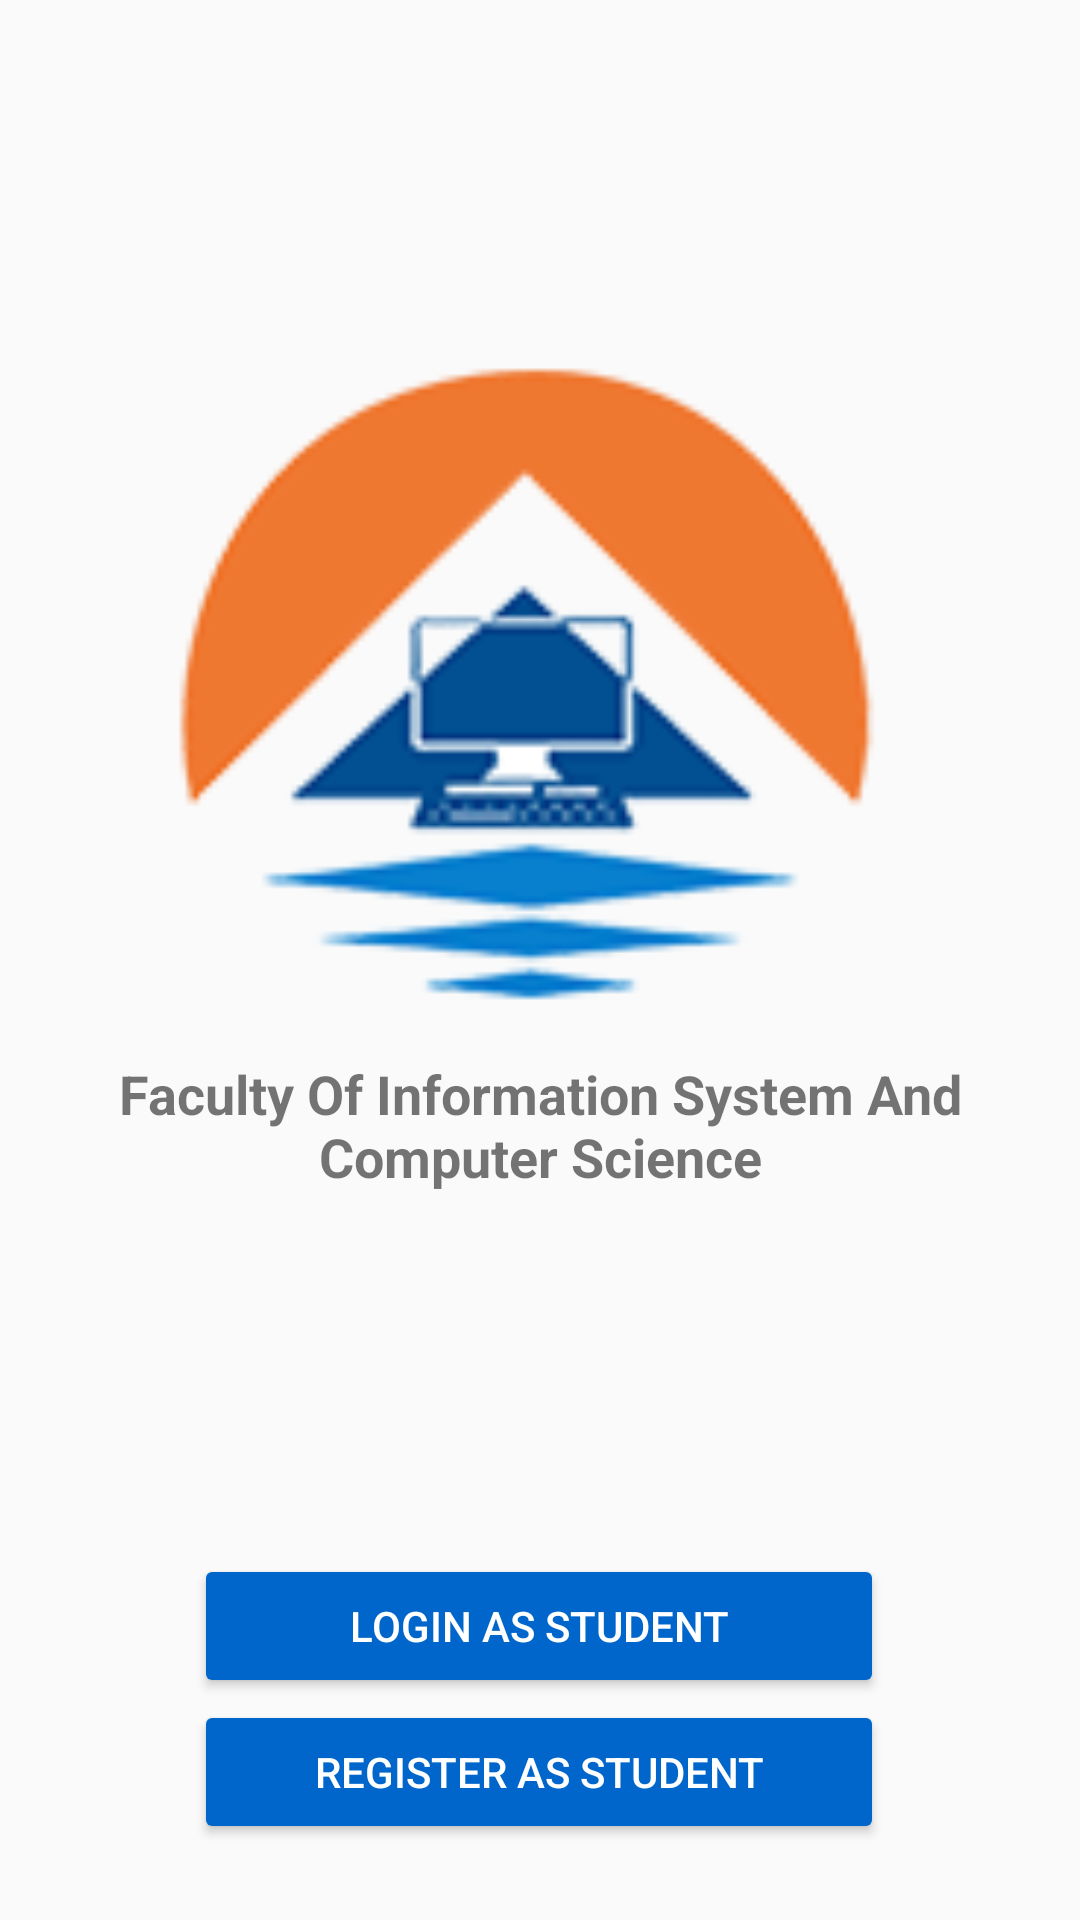

Write the Android layout XML for this screen, with the resource values it uses.
<!-- AndroidManifest.xml: activity theme AppThemeNo -->
<!-- res/layout/activity_main.xml -->
<?xml version="1.0" encoding="utf-8"?>
<androidx.constraintlayout.widget.ConstraintLayout xmlns:android="http://schemas.android.com/apk/res/android"
    xmlns:app="http://schemas.android.com/apk/res-auto"
    xmlns:tools="http://schemas.android.com/tools"
    android:layout_width="match_parent"
    android:layout_height="match_parent"
    android:padding="20dp"
    tools:context="com.csis.social.app.MainActivity">

    <ImageView
        android:layout_width="250dp"
        android:layout_height="250dp"
        android:layout_centerHorizontal="true"
        android:src="@drawable/logo1"
        app:layout_constraintBottom_toTopOf="@+id/textView"
        app:layout_constraintEnd_toEndOf="parent"
        app:layout_constraintHorizontal_bias="0.44"
        app:layout_constraintStart_toStartOf="parent"
        app:layout_constraintTop_toTopOf="parent"
        app:layout_constraintVertical_bias="1.0" />

    <Button
        android:id="@+id/loginAsStudent_btn"
        style="@style/Base.Widget.AppCompat.Button.Colored"
        android:layout_width="wrap_content"
        android:layout_height="wrap_content"
        android:layout_alignParentBottom="true"
        android:layout_centerHorizontal="true"
        android:layout_marginTop="120dp"
        android:drawableStart="@drawable/ic_login_white"
        android:drawableLeft="@drawable/ic_login_white"
        android:minWidth="230dp"
        android:text="Login As Student"
        app:layout_constraintEnd_toEndOf="parent"
        app:layout_constraintHorizontal_bias="0.497"
        app:layout_constraintStart_toStartOf="parent"
        app:layout_constraintTop_toBottomOf="@+id/textView" />

    <Button
        android:id="@+id/register_btn"
        style="@style/Base.Widget.AppCompat.Button.Colored"
        android:layout_width="wrap_content"
        android:layout_height="wrap_content"
        android:layout_above="@id/loginAsStudent_btn"
        android:layout_centerHorizontal="true"
        android:drawableStart="@drawable/ic_register_white"
        android:drawableLeft="@drawable/ic_register_white"
        android:minWidth="230dp"
        android:text="Register As Student"
        app:layout_constraintBottom_toBottomOf="parent"
        app:layout_constraintEnd_toEndOf="parent"
        app:layout_constraintHorizontal_bias="0.497"
        app:layout_constraintStart_toStartOf="parent"
        app:layout_constraintTop_toBottomOf="@+id/loginAsStudent_btn"
        app:layout_constraintVertical_bias="0.086" />

    <Button
        android:id="@+id/loginAsAdmin_btn"
        style="@style/Base.Widget.AppCompat.Button.Colored"
        android:layout_width="wrap_content"
        android:layout_height="wrap_content"
        android:layout_alignParentBottom="true"
        android:layout_centerHorizontal="true"
        android:layout_marginTop="14dp"
        android:drawableStart="@drawable/ic_login_white"
        android:drawableLeft="@drawable/ic_login_white"
        android:minWidth="230dp"
        app:layout_constraintBottom_toBottomOf="parent"
        android:text="Login As Admin"
        app:layout_constraintEnd_toEndOf="parent"
        app:layout_constraintHorizontal_bias="0.497"
        app:layout_constraintStart_toStartOf="parent"
        app:layout_constraintTop_toBottomOf="@+id/register_btn" />

    <TextView
        android:id="@+id/textView"
        android:layout_width="285dp"
        android:layout_height="46dp"
        android:layout_alignParentEnd="true"
        android:layout_alignParentRight="false"
        android:layout_marginTop="332dp"
        android:gravity="center"
        android:text="Faculty Of Information System And Computer Science"
        android:textSize="18sp"
        android:textStyle="bold"
        app:layout_constraintEnd_toEndOf="parent"
        app:layout_constraintStart_toStartOf="parent"
        app:layout_constraintTop_toTopOf="parent" />

</androidx.constraintlayout.widget.ConstraintLayout>
<!-- resources referenced by this layout -->
<resources>
  <!-- drawable logo1: png bitmap (drawable, 17753 bytes) -->
  <style name="AppThemeNo" parent="Theme.AppCompat.Light.NoActionBar">
          
          <item name="colorPrimary">@color/colorPrimary</item>
          <item name="colorPrimaryDark">@color/colorPrimaryDark</item>
          <item name="colorAccent">@color/colorAccent</item>
      </style>
  <color name="colorPrimary">#0066CC</color>
  <color name="colorPrimaryDark">#0052A4</color>
  <color name="colorAccent">#0066CC</color>
</resources>
